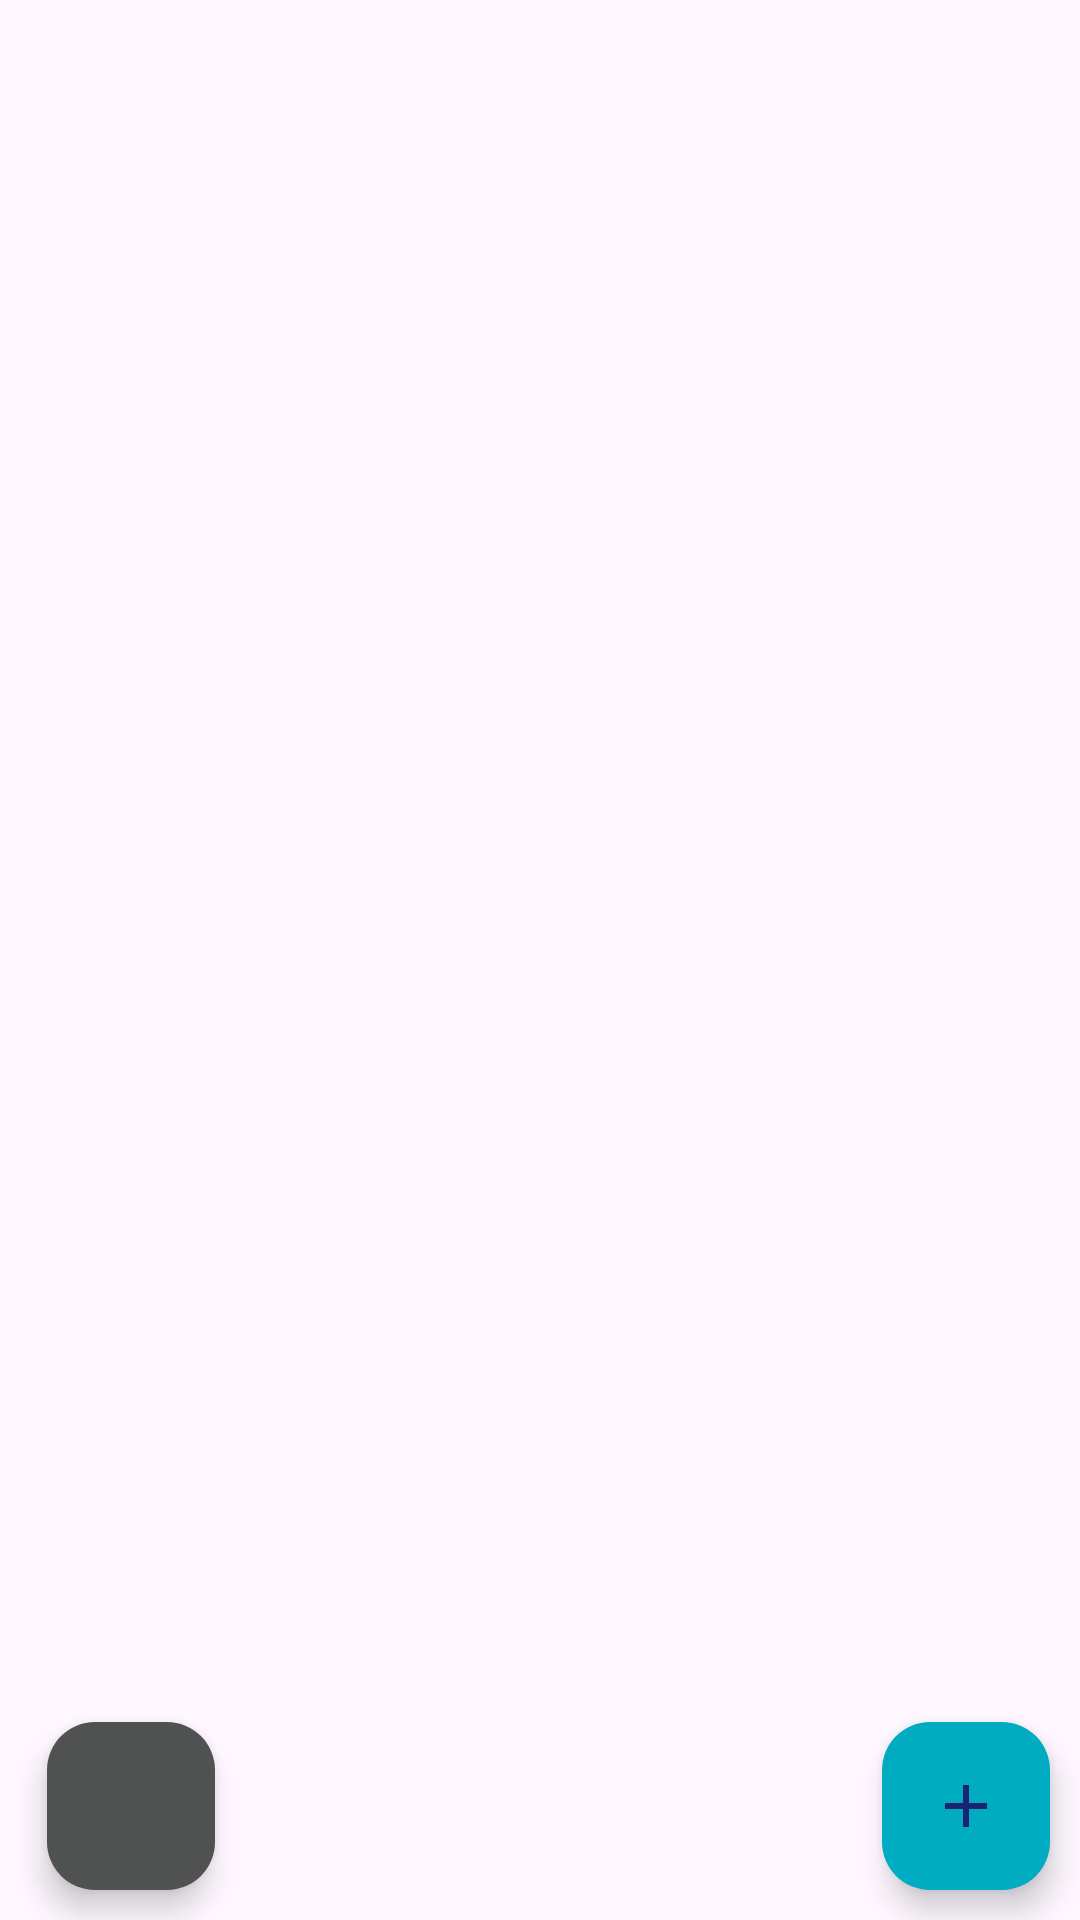

Produce the Android XML layout that renders to this screen, including the resource entries it uses.
<!-- AndroidManifest.xml: application theme Theme.AndroidNOA -->
<!-- res/layout/activity_contacts_view.xml -->
<androidx.constraintlayout.widget.ConstraintLayout xmlns:android="http://schemas.android.com/apk/res/android"
    xmlns:app="http://schemas.android.com/apk/res-auto"
    xmlns:tools="http://schemas.android.com/tools"
    android:layout_width="match_parent"
    android:layout_height="match_parent"
    tools:context=".activities.ContactsView">

    <ListView
        android:id="@+id/lstContacts"
        android:layout_width="match_parent"
        android:layout_height="0dp"
        app:layout_constraintBottom_toBottomOf="parent"
        app:layout_constraintEnd_toEndOf="parent"
        app:layout_constraintHorizontal_bias="0.0"
        app:layout_constraintStart_toStartOf="parent"
        app:layout_constraintTop_toTopOf="parent"
        app:layout_constraintVertical_bias="0.0" />

    <com.google.android.material.floatingactionbutton.FloatingActionButton
        android:id="@+id/btnAdd"
        android:layout_width="wrap_content"
        android:layout_height="wrap_content"
        android:layout_margin="10dp"
        android:backgroundTint="#00ACC1"
        app:layout_constraintBottom_toBottomOf="parent"
        app:layout_constraintEnd_toEndOf="parent"
        android:src="@drawable/ic_add"/>

    <com.google.android.material.floatingactionbutton.FloatingActionButton
        android:id="@+id/btnSettings"
        android:layout_width="wrap_content"
        android:layout_height="wrap_content"
        android:layout_margin="10dp"
        android:layout_marginStart="9dp"
        android:backgroundTint="#505151"
        android:src="@drawable/ic_action_setting"
        app:layout_constraintBottom_toBottomOf="parent"
        app:layout_constraintEnd_toEndOf="parent"
        app:layout_constraintHorizontal_bias="0.02"
        app:layout_constraintStart_toStartOf="parent" />

</androidx.constraintlayout.widget.ConstraintLayout>
<!-- resources referenced by this layout -->
<resources>
  <!-- drawable ic_add (drawable-anydpi) -->
  <vector xmlns:android="http://schemas.android.com/apk/res/android"
      android:width="24dp"
      android:height="24dp"
      android:viewportWidth="24"
      android:viewportHeight="24"
      android:tint="#035EA2"
      android:alpha="0.8">
    <path
        android:fillColor="@android:color/white"
        android:pathData="M19,13h-6v6h-2v-6H5v-2h6V5h2v6h6v2z"/>
  </vector>
  <style name="Theme.AndroidNOA" parent="Base.Theme.AndroidNOA" />
  <style name="Base.Theme.AndroidNOA" parent="Theme.Material3.DayNight.NoActionBar">
          
          
      </style>
</resources>
